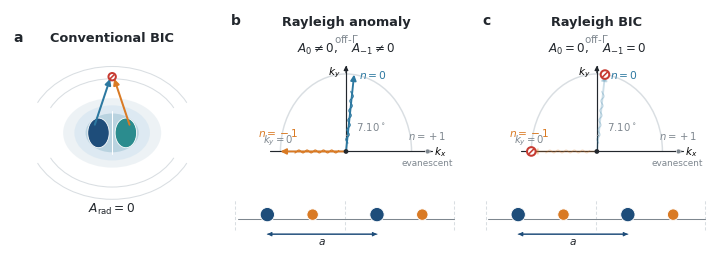

Write the Python code that produced this figure. (Note: this script raises an exception after producing the figure.)
"""Corrected conceptual Fig. 1 for the 7.10-degree Rayleigh-BIC design.

Figure contract
---------------
Core conclusion: a Rayleigh anomaly and a Rayleigh BIC share the same Floquet
channel topology, but only the BIC cancels both the finite-flux n=0 amplitude
and the grazing n=-1 pressure amplitude.
Archetype: schematic-led conceptual triptych.
Evidence roles: (a) conventional radiation cancellation; (b) channel opening;
(c) simultaneous channel zeros.
Geometry: kappa=0.1100001053, Omega=1-kappa, theta=7.09966 degrees.
"""

from pathlib import Path

import matplotlib as mpl
import matplotlib.pyplot as plt
from matplotlib.patches import Arc, Circle, Ellipse, FancyArrowPatch
import numpy as np


mpl.rcParams.update(
    {
        "font.family": "sans-serif",
        "font.sans-serif": ["Arial", "Helvetica", "DejaVu Sans", "sans-serif"],
        "font.size": 8.2,
        "svg.fonttype": "none",
        "pdf.fonttype": 42,
        "mathtext.fontset": "dejavusans",
        "lines.solid_capstyle": "round",
        "lines.solid_joinstyle": "round",
    }
)

INK = "#22272D"
NAVY = "#1E4D7A"
BLUE = "#2C78A0"
TEAL = "#2B8C8E"
ORANGE = "#D97A24"
RED = "#C73B32"
MID = "#7E878F"
LIGHT = "#D9DEE2"
PALE = "#EDF2F5"
PALE_BLUE = "#DCE9F2"

# Verified final root used only to set the physically correct channel angles.
KAPPA = 0.110000105311808
OMEGA = 1.0 - KAPPA
THETA_DEG = np.degrees(np.arcsin(KAPPA / OMEGA))


def setup(ax):
    ax.set_xlim(0, 1)
    ax.set_ylim(0, 1)
    ax.set_aspect("equal")
    ax.axis("off")


def header(ax, letter, title, subtitle=None):
    ax.text(0.018, 0.982, letter, ha="left", va="top", fontsize=10.0,
            fontweight="bold", color=INK)
    ax.text(0.50, 0.974, title, ha="center", va="top", fontsize=9.3,
            fontweight="bold", color=INK)
    if subtitle:
        ax.text(0.50, 0.903, subtitle, ha="center", va="top", fontsize=7.4,
                color=MID)


def arrow(ax, start, end, color, lw=1.45, scale=8.5, alpha=1.0, zorder=5):
    p = FancyArrowPatch(start, end, arrowstyle="-|>", mutation_scale=scale,
                        linewidth=lw, color=color, alpha=alpha,
                        shrinkA=0, shrinkB=0, zorder=zorder)
    ax.add_patch(p)
    return p


def zero_mark(ax, xy, radius=0.018):
    ax.add_patch(Circle(xy, radius, facecolor="white", edgecolor=RED,
                        linewidth=1.45, zorder=12))
    ax.plot([xy[0] - 0.010, xy[0] + 0.010],
            [xy[1] - 0.010, xy[1] + 0.010],
            color=RED, lw=1.15, zorder=13)


def wave_arrow(ax, start, end, color, alpha=1.0, zorder=6):
    """Arrow plus a sparse sinusoidal phase trace."""
    x0, y0 = start
    x1, y1 = end
    vec = np.array([x1 - x0, y1 - y0], dtype=float)
    length = np.hypot(*vec)
    tangent = vec / length
    normal = np.array([-tangent[1], tangent[0]])
    s = np.linspace(0.11, 0.78, 90)
    base = np.array([x0, y0])[:, None] + vec[:, None] * s
    wiggle = normal[:, None] * (0.006 * np.sin(2 * np.pi * 8 * s))[None, :]
    path = base + wiggle
    ax.plot(path[0], path[1], color=color, lw=0.85, alpha=alpha, zorder=zorder)
    arrow(ax, start, end, color, lw=1.35, scale=8.2, alpha=alpha, zorder=zorder + 1)


def localized_mode(ax, center=(0.50, 0.49)):
    cx, cy = center
    for w, h, color, alpha in [
        (0.48, 0.34, PALE, 0.95),
        (0.37, 0.27, PALE_BLUE, 0.90),
        (0.26, 0.19, "#A8C9D8", 0.68),
    ]:
        ax.add_patch(Ellipse((cx, cy), w, h, facecolor=color,
                             edgecolor="none", alpha=alpha, zorder=1))
    ax.add_patch(Ellipse((cx - 0.067, cy), 0.105, 0.145, facecolor=NAVY,
                         edgecolor="white", linewidth=0.6, zorder=3))
    ax.add_patch(Ellipse((cx + 0.067, cy), 0.105, 0.145, facecolor=TEAL,
                         edgecolor="white", linewidth=0.6, zorder=3))
    ax.plot([cx, cx], [cy - 0.105, cy + 0.105], color="white", lw=0.75, zorder=4)


def periodic_dimer(ax, y=0.122):
    """Two complete unit cells; boundaries enclose one blue-orange basis."""
    ax.plot([0.045, 0.955], [y, y], color=MID, lw=0.75, zorder=1)
    # Equivalent blue sites are separated by exactly one period.
    blue_x = [0.17, 0.63]
    orange_x = [0.36, 0.82]
    for x in blue_x:
        ax.add_patch(Circle((x, y + 0.018), 0.030, facecolor=NAVY,
                            edgecolor="white", linewidth=0.65, zorder=5))
    for x in orange_x:
        ax.add_patch(Circle((x, y + 0.018), 0.024, facecolor=ORANGE,
                            edgecolor="white", linewidth=0.65, zorder=5))

    # Boundaries lie between neighbouring dimers, not between the two sites.
    for xb in [0.035, 0.495, 0.955]:
        ax.plot([xb, xb], [0.075, 0.205], color=LIGHT, lw=0.75,
                linestyle=(0, (3, 2)), zorder=0)

    # Period is measured between equivalent blue sites.
    ydim = 0.058
    arrow(ax, (blue_x[0], ydim), (blue_x[1], ydim), NAVY,
          lw=0.75, scale=6.2, zorder=3)
    arrow(ax, (blue_x[1], ydim), (blue_x[0], ydim), NAVY,
          lw=0.75, scale=6.2, zorder=3)
    ax.text(np.mean(blue_x), 0.028, r"$a$", ha="center", va="center",
            fontsize=7.7, color=INK)


def channel_map(ax, cancelled=False):
    """Floquet channel topology at the verified off-Gamma Rayleigh point."""
    ox, oy = 0.50, 0.405
    rx, ry = 0.275, 0.325

    # Upper half of the real radiation cone |kx,n| <= k.
    ax.add_patch(Arc((ox, oy), 2 * rx, 2 * ry, theta1=0, theta2=180,
                     color=LIGHT, lw=1.05, zorder=0))
    ax.plot([ox - rx - 0.045, ox + rx + 0.085], [oy, oy], color=INK, lw=0.85, zorder=1)
    ax.plot([ox, ox], [oy, oy + ry + 0.035], color=INK, lw=0.85, zorder=1)
    arrow(ax, (ox + rx + 0.055, oy), (ox + rx + 0.085, oy), INK, lw=0.85, scale=6.5)
    arrow(ax, (ox, oy + ry + 0.005), (ox, oy + ry + 0.035), INK, lw=0.85, scale=6.5)
    ax.text(ox + rx + 0.096, oy - 0.003, r"$k_x$", ha="left", va="center", fontsize=7.5)
    ax.text(ox - 0.025, oy + ry + 0.006, r"$k_y$", ha="right", va="center", fontsize=7.6)

    # Normalized channel coordinates: kx,n/k and ky,n/k.
    u0 = KAPPA / OMEGA
    v0 = np.sqrt(1.0 - u0 ** 2)
    p0 = (ox + rx * u0, oy + ry * v0)
    pm = (ox - rx, oy)  # n=-1 lies exactly at the left branch point.
    up = (KAPPA + 1.0) / OMEGA
    pp = (ox + rx * up, oy)  # outside the real cone: ky,+1 is imaginary.

    active_alpha = 0.24 if cancelled else 1.0
    wave_arrow(ax, (ox, oy), p0, BLUE, alpha=active_alpha)
    wave_arrow(ax, (ox, oy), pm, ORANGE, alpha=active_alpha)

    ax.add_patch(Circle((ox, oy), 0.010, facecolor=INK, edgecolor="none", zorder=10))
    ax.add_patch(Circle(pp, 0.010, facecolor=MID, edgecolor="white", lw=0.4, zorder=5))

    # The true n=0 direction is theta=7.10 degrees from the surface normal.
    ax.add_patch(Arc((ox, oy), 0.115, 0.135,
                     theta1=90 - THETA_DEG, theta2=90,
                     color=MID, lw=0.75, zorder=8))
    ax.text(ox + 0.044, oy + 0.105, r"$7.10^\circ$", ha="left", va="center",
            fontsize=7.3, color=MID)

    ax.text(p0[0] + 0.022, p0[1] - 0.002, r"$n=0$", ha="left", va="center",
            fontsize=7.7, color=BLUE)
    ax.text(pm[0] - 0.010, pm[1] + 0.055, r"$n=-1$", ha="center", va="bottom",
            fontsize=7.7, color=ORANGE)
    ax.text(pm[0] - 0.010, pm[1] + 0.017, r"$k_y=0$", ha="center", va="bottom",
            fontsize=7.3, color=MID)
    ax.text(pp[0] - 0.004, pp[1] + 0.042, r"$n=+1$", ha="center", va="bottom",
            fontsize=7.2, color=MID)
    ax.text(pp[0] - 0.004, pp[1] - 0.032, "evanescent", ha="center", va="top",
            fontsize=6.4, color=MID)

    if cancelled:
        zero_mark(ax, p0)
        zero_mark(ax, pm)

    periodic_dimer(ax)


def panel_a(ax):
    setup(ax)
    header(ax, "a", "Conventional BIC")
    localized_mode(ax, center=(0.50, 0.48))

    # Two independent radiation contributions close at one continuum port.
    arrow(ax, (0.415, 0.52), (0.49, 0.745), BLUE, lw=1.45)
    arrow(ax, (0.585, 0.52), (0.51, 0.745), ORANGE, lw=1.45)
    zero_mark(ax, (0.50, 0.755))
    for w, h in [(0.68, 0.53), (0.82, 0.65)]:
        ax.add_patch(Arc((0.50, 0.48), w, h, theta1=22, theta2=158,
                         color=LIGHT, lw=0.75, zorder=0))
        ax.add_patch(Arc((0.50, 0.48), w, h, theta1=202, theta2=338,
                         color=LIGHT, lw=0.75, zorder=0))
    ax.text(0.50, 0.105, r"$A_{\rm rad}=0$", ha="center", va="center",
            fontsize=8.8, color=INK)


def panel_b(ax):
    setup(ax)
    header(ax, "b", "Rayleigh anomaly", r"off-$\Gamma$")
    channel_map(ax, cancelled=False)
    ax.text(0.50, 0.835, r"$A_0\ne0,\quad A_{-1}\ne0$", ha="center", va="center",
            fontsize=8.6, color=INK)


def panel_c(ax):
    setup(ax)
    header(ax, "c", "Rayleigh BIC", r"off-$\Gamma$")
    channel_map(ax, cancelled=True)
    ax.text(0.50, 0.835, r"$A_0=0,\quad A_{-1}=0$", ha="center", va="center",
            fontsize=8.6, color=INK)


def main():
    fig = plt.figure(figsize=(7.2047, 2.92), facecolor="white")
    gs = fig.add_gridspec(1, 3, width_ratios=[0.90, 1.05, 1.05], wspace=0.055)
    axes = [fig.add_subplot(gs[0, i]) for i in range(3)]
    panel_a(axes[0])
    panel_b(axes[1])
    panel_c(axes[2])
    fig.subplots_adjust(left=0.012, right=0.992, bottom=0.02, top=0.99)

    out = Path(__file__).resolve().parents[1] / "figures"
    out.mkdir(parents=True, exist_ok=True)
    stem = out / "fig1_potential_corrected_nature"
    fig.savefig(stem.with_suffix(".pdf"), bbox_inches="tight", pad_inches=0.015)
    fig.savefig(stem.with_suffix(".svg"), bbox_inches="tight", pad_inches=0.015)
    fig.savefig(stem.with_suffix(".png"), dpi=450, bbox_inches="tight", pad_inches=0.015)
    fig.savefig(stem.with_suffix(".tiff"), dpi=600, bbox_inches="tight", pad_inches=0.015)
    plt.close(fig)


if __name__ == "__main__":
    main()
